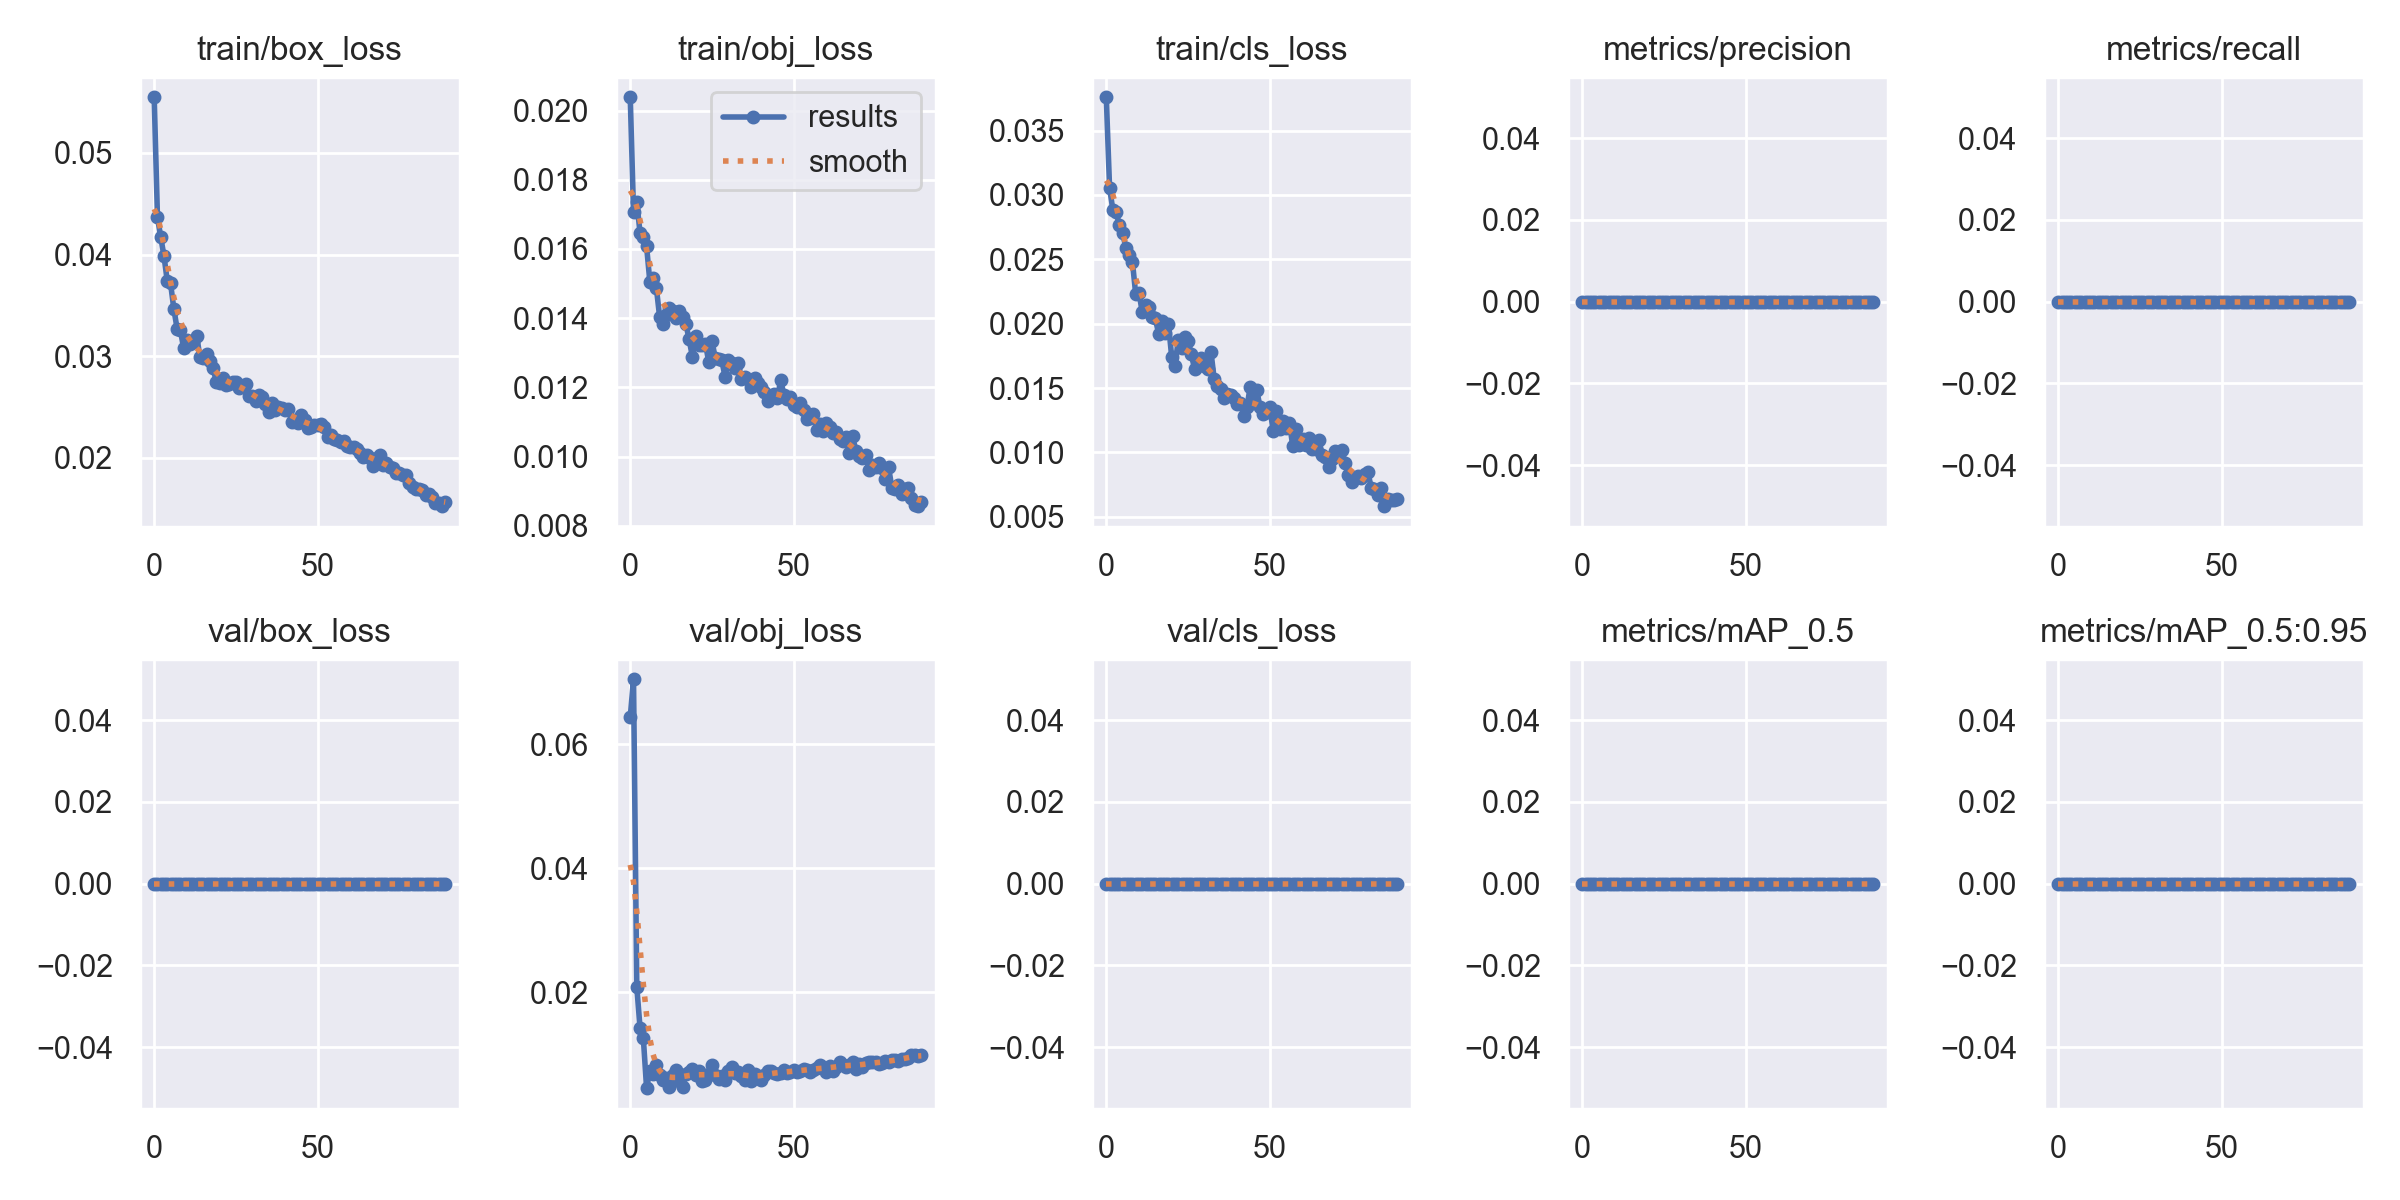

Values plotted in this chart, from the file beside it:
epoch, train/box_loss, train/obj_loss, train/cls_loss, metrics/precision, metrics/recall, metrics/mAP_0.5, metrics/mAP_0.5:0.95, val/box_loss, val/obj_loss, val/cls_loss, x/lr0, x/lr1, x/lr2
0, 0.05547, 0.02038, 0.03759, 0, 0, 0, 0, 0, 0.06435, 0, 0.07036, 0.003294, 0.003294
1, 0.04368, 0.01708, 0.03057, 0, 0, 0, 0, 0, 0.07046, 0, 0.04028, 0.006554, 0.006554
2, 0.04172, 0.01735, 0.02884, 0, 0, 0, 0, 0, 0.02087, 0, 0.01014, 0.009741, 0.009741
3, 0.03984, 0.01647, 0.0287, 0, 0, 0, 0, 0, 0.01425, 0, 0.00967, 0.00967, 0.00967
4, 0.03738, 0.01635, 0.02764, 0, 0, 0, 0, 0, 0.01261, 0, 0.00967, 0.00967, 0.00967
5, 0.03717, 0.01608, 0.02706, 0, 0, 0, 0, 0, 0.004536, 0, 0.00956, 0.00956, 0.00956
6, 0.03467, 0.01505, 0.02586, 0, 0, 0, 0, 0, 0.007346, 0, 0.00945, 0.00945, 0.00945
7, 0.03271, 0.01515, 0.02537, 0, 0, 0, 0, 0, 0.006845, 0, 0.00934, 0.00934, 0.00934
8, 0.03259, 0.01487, 0.02479, 0, 0, 0, 0, 0, 0.008279, 0, 0.00923, 0.00923, 0.00923
9, 0.03077, 0.01402, 0.02228, 0, 0, 0, 0, 0, 0.00669, 0, 0.00912, 0.00912, 0.00912
10, 0.03159, 0.01384, 0.02241, 0, 0, 0, 0, 0, 0.005881, 0, 0.00901, 0.00901, 0.00901
11, 0.03118, 0.0141, 0.02088, 0, 0, 0, 0, 0, 0.006204, 0, 0.0089, 0.0089, 0.0089
12, 0.03135, 0.01428, 0.02142, 0, 0, 0, 0, 0, 0.00465, 0, 0.00879, 0.00879, 0.00879
13, 0.03196, 0.01421, 0.02127, 0, 0, 0, 0, 0, 0.006736, 0, 0.00868, 0.00868, 0.00868
14, 0.02992, 0.014, 0.02054, 0, 0, 0, 0, 0, 0.007386, 0, 0.00857, 0.00857, 0.00857
15, 0.02985, 0.0142, 0.02042, 0, 0, 0, 0, 0, 0.005764, 0, 0.00846, 0.00846, 0.00846
16, 0.0302, 0.01402, 0.01921, 0, 0, 0, 0, 0, 0.004774, 0, 0.00835, 0.00835, 0.00835
17, 0.02951, 0.01384, 0.02022, 0, 0, 0, 0, 0, 0.006894, 0, 0.00824, 0.00824, 0.00824
18, 0.02888, 0.01339, 0.01926, 0, 0, 0, 0, 0, 0.007115, 0, 0.00813, 0.00813, 0.00813
19, 0.02743, 0.01289, 0.02002, 0, 0, 0, 0, 0, 0.007613, 0, 0.00802, 0.00802, 0.00802
20, 0.02734, 0.0135, 0.01742, 0, 0, 0, 0, 0, 0.006627, 0, 0.00791, 0.00791, 0.00791
21, 0.02789, 0.01321, 0.01668, 0, 0, 0, 0, 0, 0.007255, 0, 0.0078, 0.0078, 0.0078
22, 0.02717, 0.01323, 0.01875, 0, 0, 0, 0, 0, 0.005684, 0, 0.00769, 0.00769, 0.00769
23, 0.02722, 0.01325, 0.01814, 0, 0, 0, 0, 0, 0.005903, 0, 0.00758, 0.00758, 0.00758
24, 0.02741, 0.01274, 0.01895, 0, 0, 0, 0, 0, 0.006875, 0, 0.00747, 0.00747, 0.00747
25, 0.02744, 0.01333, 0.0187, 0, 0, 0, 0, 0, 0.008247, 0, 0.00736, 0.00736, 0.00736
26, 0.02689, 0.01285, 0.01761, 0, 0, 0, 0, 0, 0.006723, 0, 0.00725, 0.00725, 0.00725
27, 0.02707, 0.01281, 0.01649, 0, 0, 0, 0, 0, 0.006019, 0, 0.00714, 0.00714, 0.00714
28, 0.02724, 0.01278, 0.01721, 0, 0, 0, 0, 0, 0.00657, 0, 0.00703, 0.00703, 0.00703
29, 0.0261, 0.01231, 0.01735, 0, 0, 0, 0, 0, 0.005924, 0, 0.00692, 0.00692, 0.00692
30, 0.02613, 0.01279, 0.01669, 0, 0, 0, 0, 0, 0.007337, 0, 0.00681, 0.00681, 0.00681
31, 0.02563, 0.01269, 0.0165, 0, 0, 0, 0, 0, 0.007983, 0, 0.0067, 0.0067, 0.0067
32, 0.02613, 0.01256, 0.01782, 0, 0, 0, 0, 0, 0.007, 0, 0.00659, 0.00659, 0.00659
33, 0.02603, 0.0127, 0.01569, 0, 0, 0, 0, 0, 0.007101, 0, 0.00648, 0.00648, 0.00648
34, 0.0253, 0.01225, 0.0152, 0, 0, 0, 0, 0, 0.006535, 0, 0.00637, 0.00637, 0.00637
35, 0.02447, 0.01231, 0.01496, 0, 0, 0, 0, 0, 0.005794, 0, 0.00626, 0.00626, 0.00626
36, 0.02543, 0.01225, 0.01423, 0, 0, 0, 0, 0, 0.007441, 0, 0.00615, 0.00615, 0.00615
37, 0.02471, 0.01201, 0.01453, 0, 0, 0, 0, 0, 0.005625, 0, 0.00604, 0.00604, 0.00604
38, 0.02499, 0.01227, 0.01446, 0, 0, 0, 0, 0, 0.006828, 0, 0.00593, 0.00593, 0.00593
39, 0.02492, 0.01211, 0.01426, 0, 0, 0, 0, 0, 0.006111, 0, 0.00582, 0.00582, 0.00582
40, 0.02468, 0.01201, 0.0138, 0, 0, 0, 0, 0, 0.005787, 0, 0.00571, 0.00571, 0.00571
41, 0.02482, 0.01185, 0.01381, 0, 0, 0, 0, 0, 0.006643, 0, 0.0056, 0.0056, 0.0056
42, 0.02355, 0.01161, 0.01287, 0, 0, 0, 0, 0, 0.007266, 0, 0.00549, 0.00549, 0.00549
43, 0.02368, 0.01174, 0.01351, 0, 0, 0, 0, 0, 0.007325, 0, 0.00538, 0.00538, 0.00538
44, 0.0234, 0.0118, 0.01509, 0, 0, 0, 0, 0, 0.006967, 0, 0.00527, 0.00527, 0.00527
45, 0.02417, 0.01168, 0.01385, 0, 0, 0, 0, 0, 0.006898, 0, 0.00516, 0.00516, 0.00516
46, 0.02373, 0.01222, 0.01483, 0, 0, 0, 0, 0, 0.006924, 0, 0.00505, 0.00505, 0.00505
47, 0.02294, 0.01177, 0.01355, 0, 0, 0, 0, 0, 0.007403, 0, 0.00494, 0.00494, 0.00494
48, 0.02304, 0.01167, 0.01297, 0, 0, 0, 0, 0, 0.006979, 0, 0.00483, 0.00483, 0.00483
49, 0.02322, 0.01172, 0.01314, 0, 0, 0, 0, 0, 0.00722, 0, 0.00472, 0.00472, 0.00472
50, 0.02319, 0.0115, 0.01352, 0, 0, 0, 0, 0, 0.007526, 0, 0.00461, 0.00461, 0.00461
51, 0.02331, 0.01143, 0.0117, 0, 0, 0, 0, 0, 0.00714, 0, 0.0045, 0.0045, 0.0045
52, 0.02305, 0.01154, 0.01324, 0, 0, 0, 0, 0, 0.007351, 0, 0.00439, 0.00439, 0.00439
53, 0.02209, 0.01135, 0.01181, 0, 0, 0, 0, 0, 0.007571, 0, 0.00428, 0.00428, 0.00428
54, 0.02226, 0.01108, 0.01247, 0, 0, 0, 0, 0, 0.007532, 0, 0.00417, 0.00417, 0.00417
55, 0.02187, 0.01112, 0.01188, 0, 0, 0, 0, 0, 0.007204, 0, 0.00406, 0.00406, 0.00406
56, 0.02172, 0.01122, 0.01231, 0, 0, 0, 0, 0, 0.007438, 0, 0.00395, 0.00395, 0.00395
57, 0.02158, 0.01077, 0.01053, 0, 0, 0, 0, 0, 0.007847, 0, 0.00384, 0.00384, 0.00384
58, 0.02162, 0.01094, 0.01185, 0, 0, 0, 0, 0, 0.008304, 0, 0.00373, 0.00373, 0.00373
59, 0.02113, 0.01074, 0.01055, 0, 0, 0, 0, 0, 0.007869, 0, 0.00362, 0.00362, 0.00362
... 30 more rows
